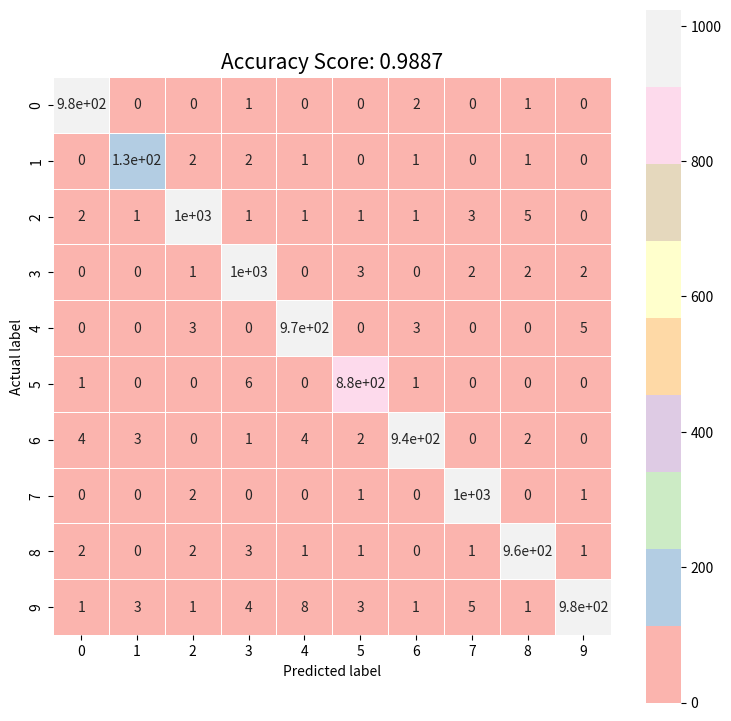

The script that saved this image: (Note: this script raises an exception after producing the figure.)
#!/usr/bin/env
# -*- coding: utf-8 -*-
'''
Script Name     : pca_visual
[redacted]
Python Version  : Python 3.6.1
Date            : 2018-10-24
'''
print(__doc__)

import numpy as np
import os
import sys
import matplotlib.pyplot as plt
import seaborn as sns

plt.switch_backend('agg')

cm = np.array([[976, 0, 0, 1, 0, 0, 2, 0, 1, 0],
 [0, 128, 2, 2, 1, 0, 1, 0, 1, 0],
 [2, 1, 1017, 1, 1, 1, 1, 3, 5, 0],
 [0, 0, 1, 1000, 0, 3, 0, 2, 2, 2],
 [0, 0, 3, 0, 971, 0, 3, 0, 0, 5],
 [1, 0, 0, 6, 0, 884, 1, 0, 0, 0],
 [4, 3, 0, 1, 4, 2, 942, 0, 2, 0],
 [0, 0, 2, 0, 0, 1, 0, 1024, 0, 1],
 [2, 0, 2, 3, 1, 1, 0, 1, 963, 1],
 [1, 3, 1, 4, 8, 3, 1, 5, 1, 982]])

if __name__ == '__main__':

	fig = plt.figure(figsize = (10, 10))

	plt.figure(figsize=(9,9))
	sns.heatmap(cm, annot = True, linewidths = .5, square = True, cmap = 'Pastel1')
	plt.ylabel('Actual label');
	plt.xlabel('Predicted label')
	all_sample_title = 'Accuracy Score: {0}'.format(0.9887)
	plt.title(all_sample_title, size = 15)

	if not os.path.exists(os.path.join('..', 'figs')):
		os.makedirs(os.path.join('..', 'figs'))
	plt.savefig(os.path.join('..', 'figs', 'cm_visual.svg'), bbox_inches = 'tight', format = 'svg')
